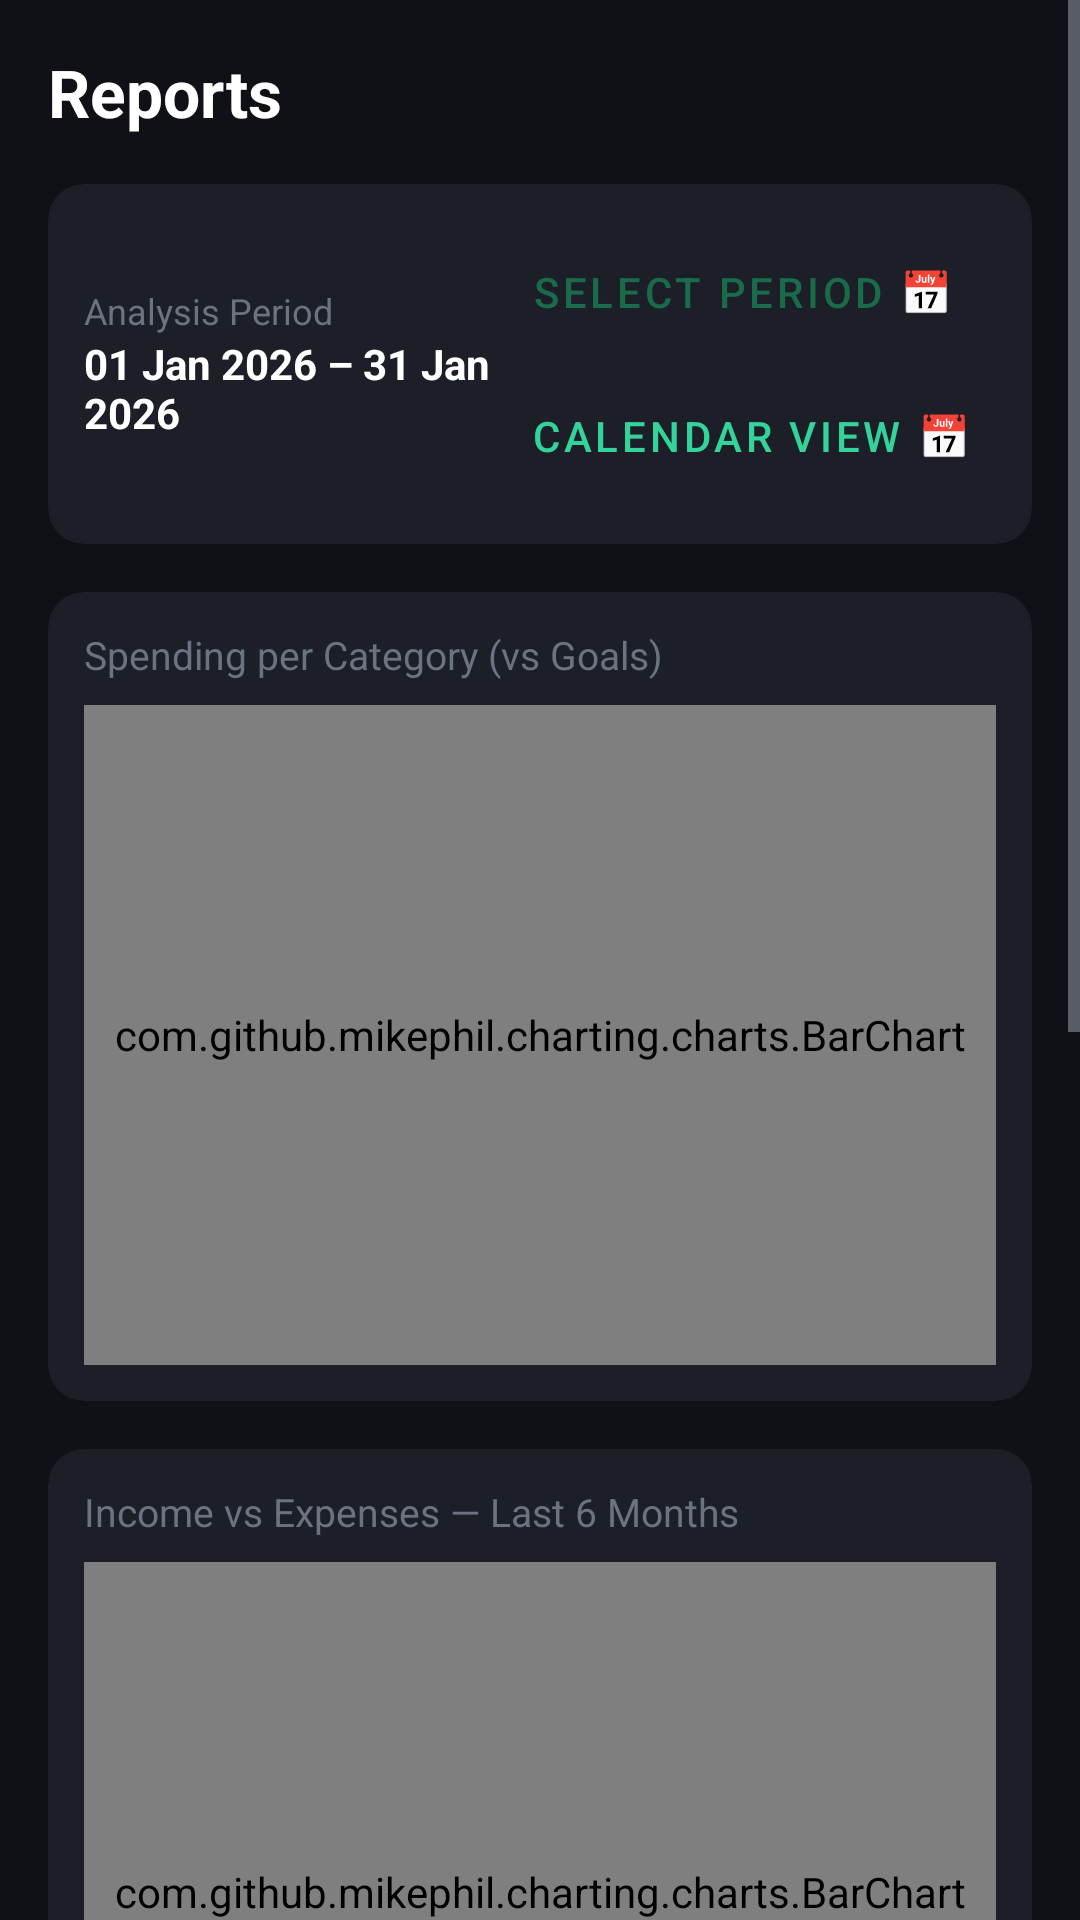

Produce the Android XML layout that renders to this screen, including the resource entries it uses.
<!-- AndroidManifest.xml: application theme Theme.FinLog -->
<!-- res/layout/fragment_reports.xml -->
<?xml version="1.0" encoding="utf-8"?>
<ScrollView xmlns:android="http://schemas.android.com/apk/res/android"
    xmlns:app="http://schemas.android.com/apk/res-auto"
    android:layout_width="match_parent" android:layout_height="match_parent"
    android:background="@color/bg_primary">
    <LinearLayout android:layout_width="match_parent" android:layout_height="wrap_content"
        android:orientation="vertical" android:padding="16dp">

        <TextView android:layout_width="wrap_content" android:layout_height="wrap_content"
            android:text="Reports" android:textSize="22sp" android:textStyle="bold"
            android:textColor="@color/text_primary" android:layout_marginBottom="16dp"/>

        
        <androidx.cardview.widget.CardView
            android:layout_width="match_parent" android:layout_height="wrap_content"
            app:cardBackgroundColor="@color/bg_secondary" app:cardCornerRadius="12dp"
            app:cardElevation="0dp" android:layout_marginBottom="16dp">
            <LinearLayout android:layout_width="match_parent" android:layout_height="wrap_content"
                android:orientation="horizontal" android:padding="12dp" android:gravity="center_vertical">
                <LinearLayout android:layout_width="0dp" android:layout_height="wrap_content"
                    android:layout_weight="1" android:orientation="vertical">
                    <TextView android:layout_width="wrap_content" android:layout_height="wrap_content"
                        android:text="@string/analysis_period" android:textSize="12sp" android:textColor="@color/text_muted"/>
                    <TextView android:id="@+id/tvPeriodLabel" android:layout_width="wrap_content" android:layout_height="wrap_content"
                        android:text="01 Jan 2026 – 31 Jan 2026" android:textColor="@color/text_primary" android:textSize="14sp" android:textStyle="bold"/>
                </LinearLayout>
                <LinearLayout android:layout_width="wrap_content" android:layout_height="wrap_content" android:orientation="vertical">
                    <Button android:id="@+id/btnPickPeriod" style="@style/Widget.MaterialComponents.Button.TextButton"
                        android:layout_width="wrap_content" android:layout_height="wrap_content"
                        android:text="@string/select_period" android:textColor="@color/green_primary"/>
                    <Button android:id="@+id/btnCalendar" style="@style/Widget.MaterialComponents.Button.TextButton"
                        android:layout_width="wrap_content" android:layout_height="wrap_content"
                        android:text="@string/calendar_view" android:textColor="@color/green_accent"/>
                </LinearLayout>
            </LinearLayout>
        </androidx.cardview.widget.CardView>

        
        <androidx.cardview.widget.CardView
            android:layout_width="match_parent" android:layout_height="wrap_content"
            app:cardBackgroundColor="@color/bg_secondary" app:cardCornerRadius="12dp"
            app:cardElevation="0dp" android:layout_marginBottom="16dp">
            <LinearLayout android:layout_width="match_parent" android:layout_height="wrap_content"
                android:orientation="vertical" android:padding="12dp">
                <TextView android:layout_width="wrap_content" android:layout_height="wrap_content"
                    android:text="@string/spending_per_category"
                    android:textSize="13sp" android:textColor="@color/text_muted" android:layout_marginBottom="8dp"/>
                <TextView android:id="@+id/tvNoCategoryData" android:layout_width="match_parent" android:layout_height="100dp"
                    android:text="@string/no_data_period" android:gravity="center" android:textColor="@color/text_muted"
                    android:visibility="gone"/>
                <com.github.mikephil.charting.charts.BarChart android:id="@+id/categoryChart"
                    android:layout_width="match_parent" android:layout_height="220dp"/>
            </LinearLayout>
        </androidx.cardview.widget.CardView>

        
        <androidx.cardview.widget.CardView
            android:layout_width="match_parent" android:layout_height="wrap_content"
            app:cardBackgroundColor="@color/bg_secondary" app:cardCornerRadius="12dp"
            app:cardElevation="0dp" android:layout_marginBottom="16dp">
            <LinearLayout android:layout_width="match_parent" android:layout_height="wrap_content"
                android:orientation="vertical" android:padding="12dp">
                <TextView android:layout_width="wrap_content" android:layout_height="wrap_content"
                    android:text="Income vs Expenses — Last 6 Months"
                    android:textSize="13sp" android:textColor="@color/text_muted" android:layout_marginBottom="8dp"/>
                <com.github.mikephil.charting.charts.BarChart android:id="@+id/barChart"
                    android:layout_width="match_parent" android:layout_height="220dp"/>
            </LinearLayout>
        </androidx.cardview.widget.CardView>

        
        <androidx.cardview.widget.CardView
            android:layout_width="match_parent" android:layout_height="wrap_content"
            app:cardBackgroundColor="@color/bg_secondary" app:cardCornerRadius="12dp"
            app:cardElevation="0dp" android:layout_marginBottom="16dp">
            <LinearLayout android:layout_width="match_parent" android:layout_height="wrap_content"
                android:orientation="vertical" android:padding="12dp">
                <TextView android:layout_width="wrap_content" android:layout_height="wrap_content"
                    android:text="@string/spending_breakdown"
                    android:textSize="13sp" android:textColor="@color/text_muted" android:layout_marginBottom="8dp"/>
                <com.github.mikephil.charting.charts.PieChart android:id="@+id/pieChart"
                    android:layout_width="match_parent" android:layout_height="260dp"/>
            </LinearLayout>
        </androidx.cardview.widget.CardView>

        <View android:layout_width="match_parent" android:layout_height="80dp"/>
    </LinearLayout>
</ScrollView>
<!-- resources referenced by this layout -->
<resources>
  <color name="bg_primary">#0F1117</color>
  <color name="bg_secondary">#1C1F27</color>
  <color name="green_accent">#34D399</color>
  <color name="green_primary">#1A6B4A</color>
  <color name="text_muted">#6B7280</color>
  <color name="text_primary">#FFFFFF</color>
  <string name="analysis_period">Analysis Period</string>
  <string name="calendar_view">Calendar View 📅</string>
  <string name="no_data_period">No data for this period</string>
  <string name="select_period">Select Period 📅</string>
  <string name="spending_breakdown">Spending Breakdown</string>
  <string name="spending_per_category">Spending per Category (vs Goals)</string>
  <style name="Theme.FinLog" parent="Theme.MaterialComponents.DayNight.NoActionBar">
          <item name="colorPrimary">@color/green_primary</item>
          <item name="colorPrimaryVariant">@color/green_dark</item>
          <item name="colorOnPrimary">@color/text_primary</item>
          <item name="colorSecondary">@color/green_accent</item>
          <item name="colorOnSecondary">@color/bg_primary</item>
          <item name="android:colorBackground">@color/bg_primary</item>
          <item name="colorSurface">@color/bg_secondary</item>
          <item name="colorOnSurface">@color/text_primary</item>
          <item name="colorError">@color/expense_red</item>
          <item name="android:windowBackground">@color/bg_primary</item>
          <item name="android:statusBarColor">@color/bg_primary</item>
          <item name="android:textColorPrimary">@color/text_primary</item>
          <item name="android:textColorSecondary">@color/text_secondary</item>
      </style>
  <color name="green_dark">#0D3D2B</color>
  <color name="expense_red">#EF4444</color>
  <color name="text_secondary">#9CA3AF</color>
</resources>
